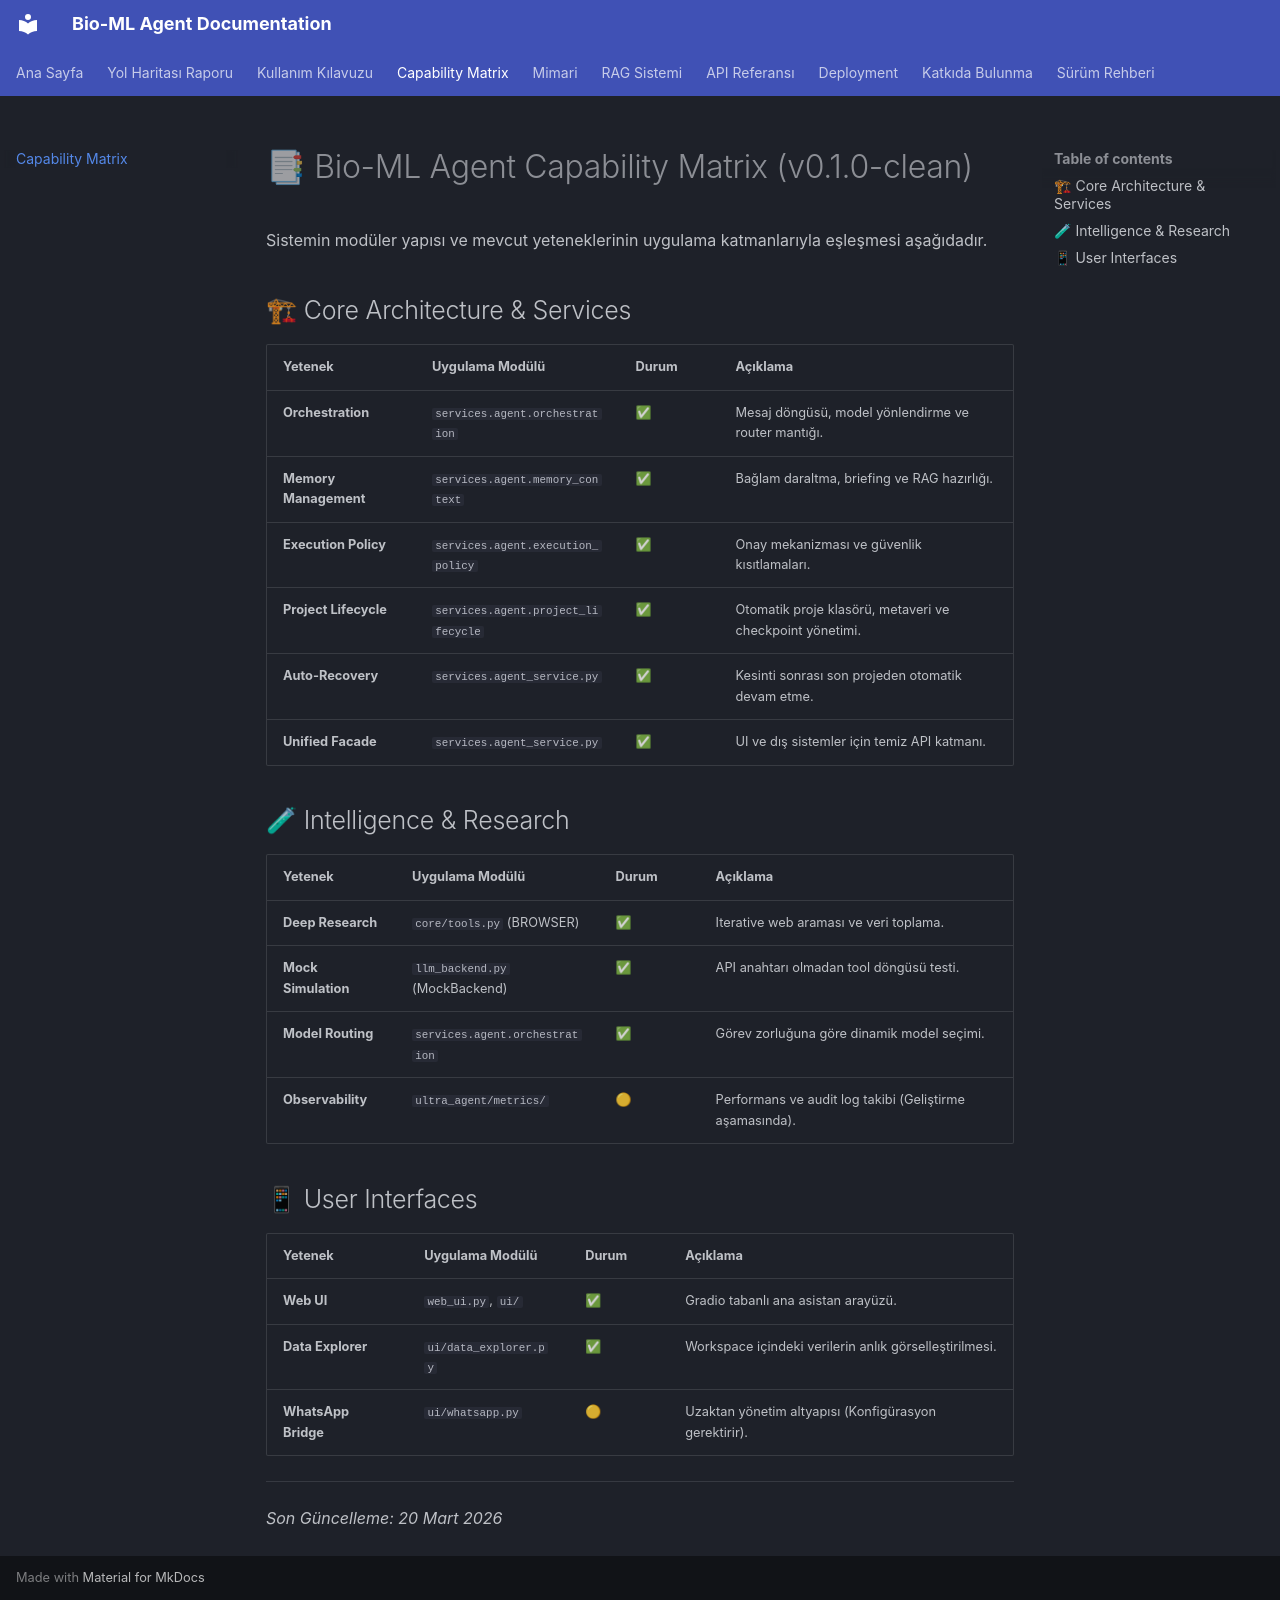

repository: zedraxa/bio-ml-agent_v0.2 · page: capability_matrix/index.html · generator: mkdocs

# 📑 Bio-ML Agent Capability Matrix (v0.1.0-clean)

Sistemin modüler yapısı ve mevcut yeteneklerinin uygulama katmanlarıyla eşleşmesi aşağıdadır.

## 🏗 Core Architecture & Services

| Yetenek | Uygulama Modülü | Durum | Açıklama |
| :--- | :--- | :--- | :--- |
| **Orchestration** | `services.agent.orchestration` | ✅ | Mesaj döngüsü, model yönlendirme ve router mantığı. |
| **Memory Management** | `services.agent.memory_context` | ✅ | Bağlam daraltma, briefing ve RAG hazırlığı. |
| **Execution Policy** | `services.agent.execution_policy` | ✅ | Onay mekanizması ve güvenlik kısıtlamaları. |
| **Project Lifecycle** | `services.agent.project_lifecycle` | ✅ | Otomatik proje klasörü, metaveri ve checkpoint yönetimi. |
| **Auto-Recovery** | `services.agent_service.py` | ✅ | Kesinti sonrası son projeden otomatik devam etme. |
| **Unified Facade** | `services.agent_service.py` | ✅ | UI ve dış sistemler için temiz API katmanı. |

## 🧪 Intelligence & Research

| Yetenek | Uygulama Modülü | Durum | Açıklama |
| :--- | :--- | :--- | :--- |
| **Deep Research** | `core/tools.py` (BROWSER) | ✅ | Iterative web araması ve veri toplama. |
| **Mock Simulation** | `llm_backend.py` (MockBackend) | ✅ | API anahtarı olmadan tool döngüsü testi. |
| **Model Routing** | `services.agent.orchestration` | ✅ | Görev zorluğuna göre dinamik model seçimi. |
| **Observability** | `ultra_agent/metrics/` | 🟡 | Performans ve audit log takibi (Geliştirme aşamasında). |

## 📱 User Interfaces

| Yetenek | Uygulama Modülü | Durum | Açıklama |
| :--- | :--- | :--- | :--- |
| **Web UI** | `web_ui.py`, `ui/` | ✅ | Gradio tabanlı ana asistan arayüzü. |
| **Data Explorer** | `ui/data_explorer.py` | ✅ | Workspace içindeki verilerin anlık görselleştirilmesi. |
| **WhatsApp Bridge** | `ui/whatsapp.py` | 🟡 | Uzaktan yönetim altyapısı (Konfigürasyon gerektirir). |

---
*Son Güncelleme: 20 Mart 2026*
